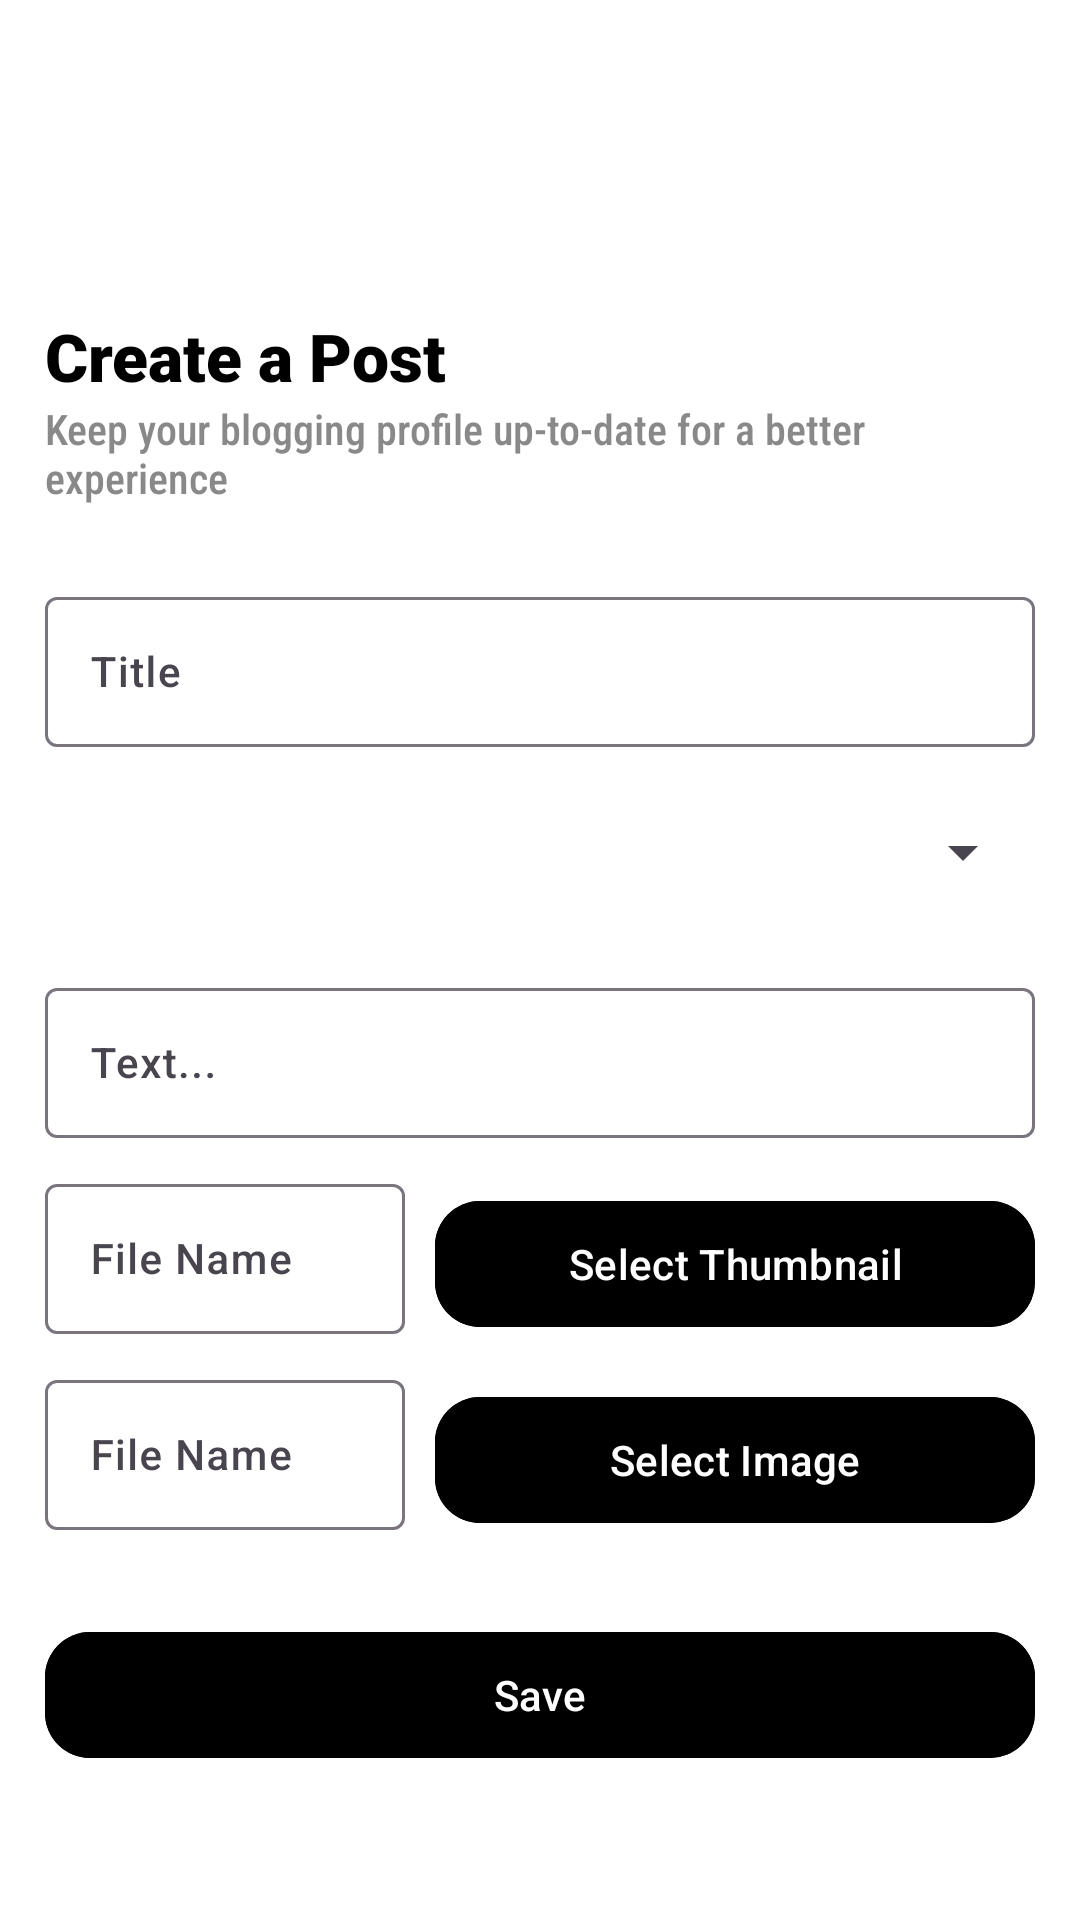

The Android layout XML behind this screen, and the referenced resources:
<!-- AndroidManifest.xml: application theme Theme.EsemkaBlogger -->
<!-- res/layout/activity_add_post_screen.xml -->
<?xml version="1.0" encoding="utf-8"?>
<RelativeLayout xmlns:android="http://schemas.android.com/apk/res/android"
    xmlns:app="http://schemas.android.com/apk/res-auto"
    android:id="@+id/main"
    android:layout_width="match_parent"
    android:layout_height="match_parent"
    android:background="@color/white">

    <LinearLayout
        android:id="@+id/header"
        android:layout_width="match_parent"
        android:layout_height="wrap_content"
        android:background="@color/blue"
        android:elevation="3dp"
        android:orientation="vertical"
        android:paddingVertical="15dp">

        <TextView
            android:layout_width="wrap_content"
            android:layout_height="wrap_content"
            android:layout_marginLeft="15dp"
            android:fontFamily="sans-serif-medium"
            android:text="Esemka Blogger"
            android:textColor="@color/white"
            android:textSize="18sp" />

    </LinearLayout>

    <LinearLayout
        android:layout_width="match_parent"
        android:layout_height="match_parent"
        android:layout_below="@id/header"
        android:gravity="center"
        android:orientation="vertical">

        <TextView
            android:layout_width="match_parent"
            android:layout_height="wrap_content"
            android:layout_marginHorizontal="15dp"
            android:fontFamily="sans-serif-black"
            android:text="Create a Post"
            android:textColor="@color/black"
            android:textSize="22sp" />

        <TextView
            android:layout_width="match_parent"
            android:layout_height="wrap_content"
            android:layout_marginHorizontal="15dp"
            android:fontFamily="sans-serif-condensed-medium"
            android:text="Keep your blogging profile up-to-date for a better experience"
            android:textColor="#898989"
            android:textSize="14sp" />

        <com.google.android.material.textfield.TextInputLayout
            android:layout_width="match_parent"
            android:layout_height="wrap_content"
            android:layout_marginHorizontal="15dp"
            android:layout_marginTop="25dp">

            <com.google.android.material.textfield.TextInputEditText
                android:id="@+id/etTitle"
                android:layout_width="match_parent"
                android:layout_height="50dp"
                android:fontFamily="sans-serif-medium"
                android:hint="Title"
                android:maxLines="1"
                android:paddingHorizontal="15dp"
                android:textColor="@color/black"
                android:textColorHint="#898989"
                android:textSize="14sp" />

        </com.google.android.material.textfield.TextInputLayout>

        <com.google.android.material.textfield.TextInputLayout
            android:layout_width="match_parent"
            android:layout_height="wrap_content"
            android:layout_marginHorizontal="15dp"
            android:layout_marginTop="10dp">

            <Spinner
                android:id="@+id/spinnerCategory"
                android:layout_width="match_parent"
                android:layout_height="50dp"
                android:fontFamily="sans-serif-medium"
                android:hint="Search"
                android:paddingHorizontal="15dp"
                android:textColor="@color/black"
                android:textColorHint="#898989"
                android:textSize="14sp" />

        </com.google.android.material.textfield.TextInputLayout>

        <com.google.android.material.textfield.TextInputLayout
            android:layout_width="match_parent"
            android:layout_height="wrap_content"
            android:layout_marginHorizontal="15dp"
            android:layout_marginTop="15dp">

            <com.google.android.material.textfield.TextInputEditText
                android:id="@+id/etText"
                android:layout_width="match_parent"
                android:layout_height="50dp"
                android:fontFamily="sans-serif-medium"
                android:hint="Text..."
                android:maxLines="1"
                android:paddingHorizontal="15dp"
                android:textColor="@color/black"
                android:textColorHint="#898989"
                android:textSize="14sp" />

        </com.google.android.material.textfield.TextInputLayout>

        <LinearLayout
            android:layout_width="match_parent"
            android:layout_height="wrap_content"
            android:layout_marginHorizontal="15dp"
            android:layout_marginTop="10dp"
            android:orientation="horizontal">

            <com.google.android.material.textfield.TextInputLayout
                android:layout_width="0dp"
                android:layout_height="wrap_content"
                android:layout_marginEnd="10dp"
                android:layout_weight="1">

                <com.google.android.material.textfield.TextInputEditText
                    android:id="@+id/etFileThumbnail"
                    android:layout_width="match_parent"
                    android:layout_height="50dp"
                    android:fontFamily="sans-serif-medium"
                    android:hint="File Name"
                    android:maxLines="1"
                    android:singleLine="true"
                    android:paddingHorizontal="15dp"
                    android:textColor="@color/black"
                    android:textColorHint="#898989"
                    android:inputType="text"
                    android:textSize="14sp" />

            </com.google.android.material.textfield.TextInputLayout>

            <com.google.android.material.button.MaterialButton
                android:id="@+id/btnThumbnail"
                android:layout_width="200dp"
                android:layout_height="50dp"
                android:backgroundTint="@color/blue"
                android:text="Select Thumbnail"
                android:fontFamily="sans-serif-medium"
                android:textSize="14sp"
                app:cornerRadius="15dp"
                app:elevation="3dp"/>


        </LinearLayout>

        <LinearLayout
            android:layout_width="match_parent"
            android:layout_height="wrap_content"
            android:layout_marginHorizontal="15dp"
            android:layout_marginTop="10dp"
            android:orientation="horizontal">

            <com.google.android.material.textfield.TextInputLayout
                android:layout_width="0dp"
                android:layout_height="wrap_content"
                android:layout_marginEnd="10dp"
                android:layout_weight="1">

                <com.google.android.material.textfield.TextInputEditText
                    android:id="@+id/etFileImage"
                    android:layout_width="match_parent"
                    android:layout_height="50dp"
                    android:fontFamily="sans-serif-medium"
                    android:hint="File Name"
                    android:maxLines="1"
                    android:singleLine="true"
                    android:inputType="text"
                    android:paddingHorizontal="15dp"
                    android:textColor="@color/black"
                    android:textColorHint="#898989"
                    android:textSize="14sp" />

            </com.google.android.material.textfield.TextInputLayout>

            <com.google.android.material.button.MaterialButton
                android:id="@+id/btnImage"
                android:layout_width="200dp"
                android:layout_height="50dp"
                android:backgroundTint="@color/blue"
                android:text="Select Image"
                android:fontFamily="sans-serif-medium"
                android:textSize="14sp"
                app:cornerRadius="15dp"
                app:elevation="3dp"/>

        </LinearLayout>

        <com.google.android.material.button.MaterialButton
            android:id="@+id/btn"
            android:layout_width="match_parent"
            android:layout_height="50dp"
            android:backgroundTint="@color/blue"
            android:layout_marginHorizontal="15dp"
            android:layout_marginTop="30dp"
            android:text="Save"
            android:fontFamily="sans-serif-medium"
            android:textSize="14sp"
            app:cornerRadius="15dp"
            app:elevation="3dp"/>


    </LinearLayout>

</RelativeLayout>
<!-- resources referenced by this layout -->
<resources>
  <style name="Theme.EsemkaBlogger" parent="Base.Theme.EsemkaBlogger" />
  <style name="Base.Theme.EsemkaBlogger" parent="Theme.Material3.DayNight.NoActionBar">
          
          
      </style>
  <!-- not gathered from this repository: default colours our renderer supplied (Android Studio template values) -->
  <color name="black">#FF000000</color>
  <color name="white">#FFFFFFFF</color>
</resources>
